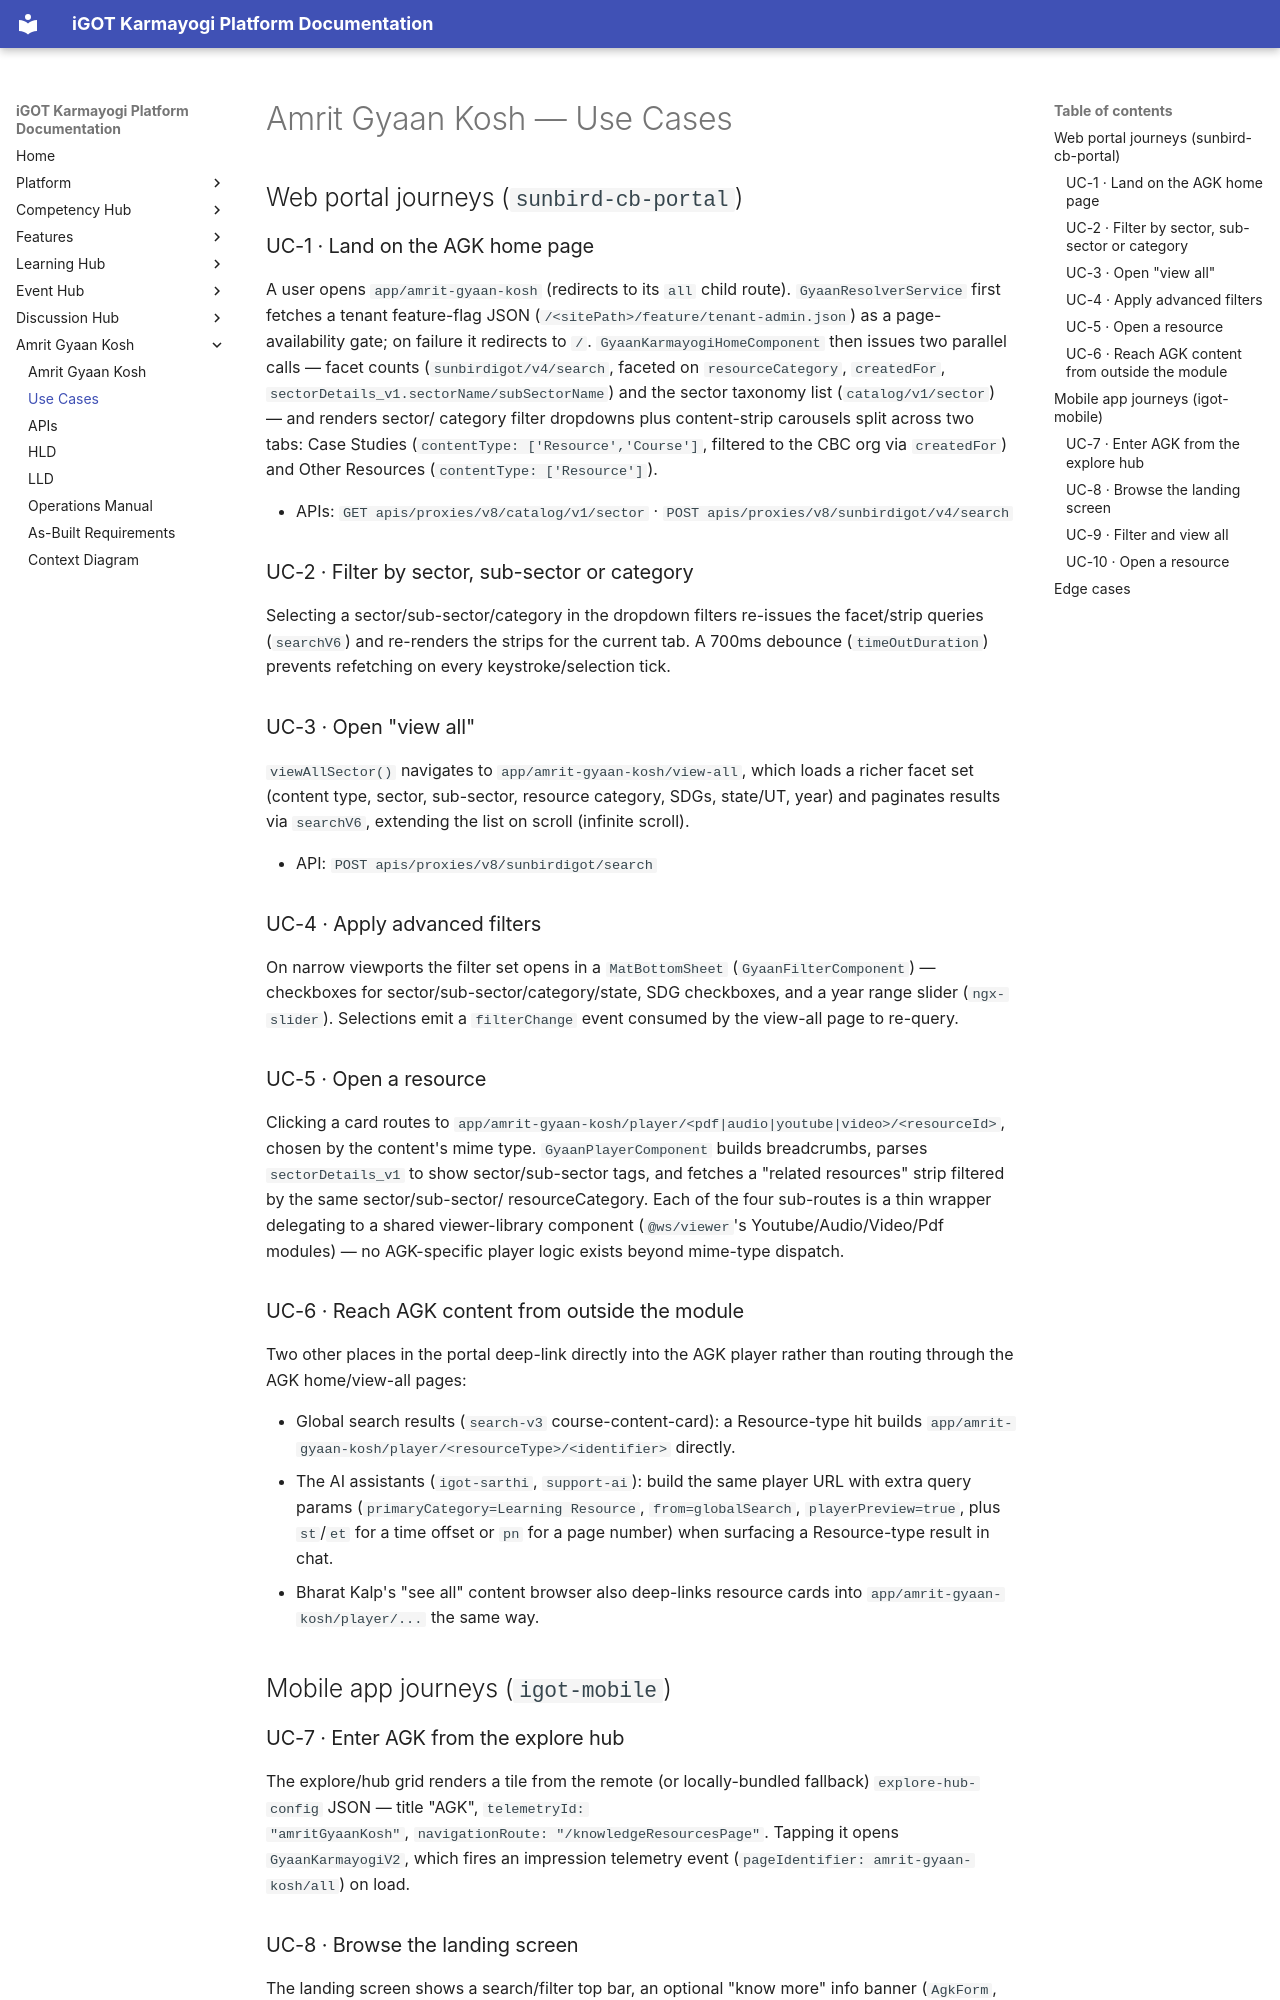

repository: KB-iGOT/igot-docs · page: learning-hub/amrit-gyaan-kosh/use-cases/index.html · generator: mkdocs

# Amrit Gyaan Kosh — Use Cases

## Web portal journeys (`sunbird-cb-portal`)

### UC-1 · Land on the AGK home page

A user opens `app/amrit-gyaan-kosh` (redirects to its `all` child route).
`GyaanResolverService` first fetches a tenant feature-flag JSON
(`/<sitePath>/feature/tenant-admin.json`) as a page-availability gate; on
failure it redirects to `/`. `GyaanKarmayogiHomeComponent` then issues two
parallel calls — facet counts (`sunbirdigot/v4/search`, faceted on
`resourceCategory`, `createdFor`, `sectorDetails_v1.sectorName/subSectorName`)
and the sector taxonomy list (`catalog/v1/sector`) — and renders sector/
category filter dropdowns plus content-strip carousels split across two tabs:
Case Studies (`contentType: ['Resource','Course']`, filtered to the CBC org
via `createdFor`) and Other Resources (`contentType: ['Resource']`).

- APIs: `GET apis/proxies/v8/catalog/v1/sector` ·
  `POST apis/proxies/v8/sunbirdigot/v4/search`

### UC-2 · Filter by sector, sub-sector or category

Selecting a sector/sub-sector/category in the dropdown filters re-issues the
facet/strip queries (`searchV6`) and re-renders the strips for the current
tab. A 700ms debounce (`timeOutDuration`) prevents refetching on every
keystroke/selection tick.

### UC-3 · Open "view all"

`viewAllSector()` navigates to `app/amrit-gyaan-kosh/view-all`, which loads a
richer facet set (content type, sector, sub-sector, resource category, SDGs,
state/UT, year) and paginates results via `searchV6`, extending the list on
scroll (infinite scroll).

- API: `POST apis/proxies/v8/sunbirdigot/search`

### UC-4 · Apply advanced filters

On narrow viewports the filter set opens in a `MatBottomSheet`
(`GyaanFilterComponent`) — checkboxes for sector/sub-sector/category/state,
SDG checkboxes, and a year range slider (`ngx-slider`). Selections emit a
`filterChange` event consumed by the view-all page to re-query.

### UC-5 · Open a resource

Clicking a card routes to `app/amrit-gyaan-kosh/player/<pdf|audio|youtube|video>/<resourceId>`,
chosen by the content's mime type. `GyaanPlayerComponent` builds breadcrumbs,
parses `sectorDetails_v1` to show sector/sub-sector tags, and fetches a
"related resources" strip filtered by the same sector/sub-sector/
resourceCategory. Each of the four sub-routes is a thin wrapper delegating to
a shared viewer-library component (`@ws/viewer`'s Youtube/Audio/Video/Pdf
modules) — no AGK-specific player logic exists beyond mime-type dispatch.

### UC-6 · Reach AGK content from outside the module

Two other places in the portal deep-link directly into the AGK player rather
than routing through the AGK home/view-all pages:

- Global search results (`search-v3` course-content-card): a Resource-type
  hit builds `app/amrit-gyaan-kosh/player/<resourceType>/<identifier>`
  directly.
- The AI assistants (`igot-sarthi`, `support-ai`): build the same player URL
  with extra query params (`primaryCategory=Learning Resource`,
  `from=globalSearch`, `playerPreview=true`, plus `st`/`et` for a time offset
  or `pn` for a page number) when surfacing a Resource-type result in chat.
- Bharat Kalp's "see all" content browser also deep-links resource cards
  into `app/amrit-gyaan-kosh/player/...` the same way.

## Mobile app journeys (`igot-mobile`)

### UC-7 · Enter AGK from the explore hub

The explore/hub grid renders a tile from the remote (or locally-bundled
fallback) `explore-hub-config` JSON — title "AGK", `telemetryId:
"amritGyaanKosh"`, `navigationRoute: "/knowledgeResourcesPage"`. Tapping it
opens `GyaanKarmayogiV2`, which fires an impression telemetry event
(`pageIdentifier: amrit-gyaan-kosh/all`) on load.
